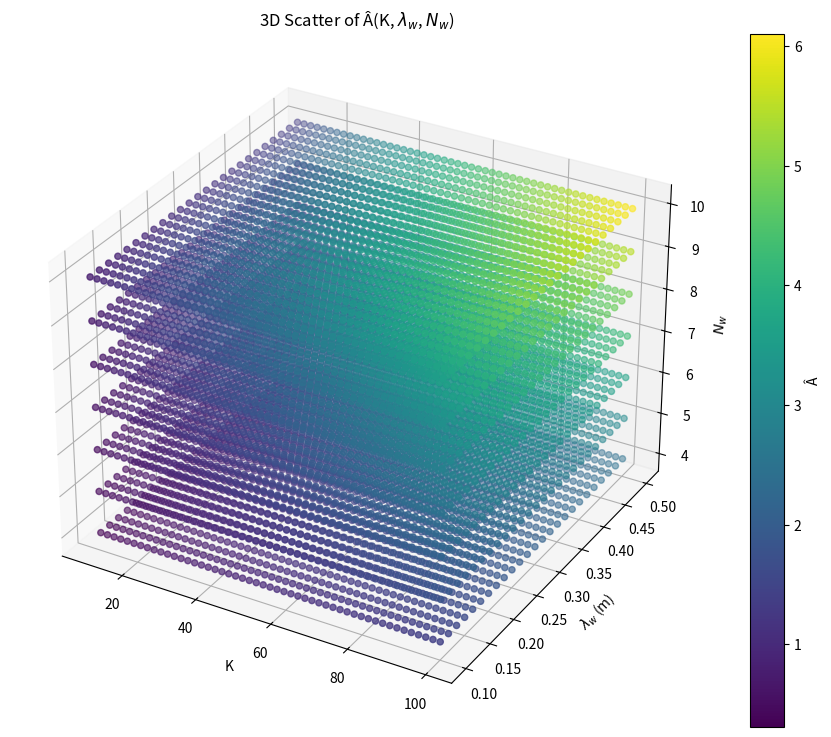

Write the Python code that produced this figure.

import numpy as np
import matplotlib.pyplot as plt
from scipy.constants import pi, c, e, physical_constants
from mpl_toolkits.mplot3d import Axes3D

r_e = 2.8179403227e-15

# Beam parameters - TEX @ 2.4m
I_0 = 22.66  # Peak current (A) calculated for a 30 pC bunch charge and a 158.5e-6 m bunch length (528fs)
gamma_lorentz = 42.6  # For a 21.77 MeV beam 
sigma_delta = 1.595e-3  # Relative energy spread calculated for a 22 MeV beam with 40 keV spread
sigma_s = 158.5e-6  # Bunch length

# Wiggler parameters
K_vals = np.linspace(10.0, 100.0, 50)
lambda_w_vals = np.linspace(0.1, 0.5, 25)
N_w_vals = np.array([4, 5, 6, 7, 8, 9, 10])  # Number of wiggler periods

# Create 3D meshgrid
K_grid, lambda_w_grid, N_w_grid = np.meshgrid(K_vals, lambda_w_vals, N_w_vals, indexing='ij')

# Calculate k_w for each lambda_w
k_w_grid = 2 * pi / lambda_w_grid

# Calculate A_hat
A_hat_numerator = pi * r_e * K_grid * N_w_grid * I_0
#A_hat_denominator = np.sqrt(2) * gamma_lorentz * sigma_delta * (sigma_s * K_grid * k_w_grid * gamma_lorentz**2) ** (1/3)
A_hat_denominator = c * e * np.sqrt(2) * gamma_lorentz * sigma_delta * (sigma_s * K_grid * k_w_grid * gamma_lorentz**2) ** (1/3)
A_hat = A_hat_numerator / A_hat_denominator

# Flatten for scatter plot
K_flat = K_grid.flatten()
lambda_w_flat = lambda_w_grid.flatten()
N_w_flat = N_w_grid.flatten()
A_hat_flat = A_hat.flatten()

# Plot
fig = plt.figure(figsize=(12, 9))
ax = fig.add_subplot(111, projection='3d')
sc = ax.scatter(K_flat, lambda_w_flat, N_w_flat, c=A_hat_flat, cmap='viridis')
ax.set_xlabel('K')
ax.set_ylabel('$λ_w$ (m)')
ax.set_zlabel('$N_w$')
ax.set_title('3D Scatter of Â(K, $λ_w$, $N_w$)')
fig.colorbar(sc, label='Â')
plt.savefig("A_vs_wiggler_3D.png")
plt.show()

# Target Â value and tolerance
A_target = 2  
tolerance = 0.1 

# Maximum wiggler length
L_max = 1.5 # meters

# Maximum dipole strength
B_max = 2.5  # Tesla

# Find indices where A_hat is close to target and total length is within maximum wiggler length
indices = np.where(np.abs(A_hat_flat - A_target) <= tolerance)[0]
indices = indices[np.where(lambda_w_flat[indices] * N_w_flat[indices] <= L_max)[0]]
indices = indices[np.where(K_flat[indices] / (93.4 * lambda_w_flat[indices]) <= B_max)[0]]

# Print matching parameter sets
print(f"Parameter sets where Â ≈ {A_target} (±{tolerance}):")
for idx in indices:
    print(f"K = {K_flat[idx]:.3f}, λ_w = {lambda_w_flat[idx]:.3f} m, N_w = {int(N_w_flat[idx])}, Â = {A_hat_flat[idx]:.4f}, Total_Length = {lambda_w_flat[idx] * N_w_flat[idx]:.3f} m, B of dipoles = {K_flat[idx]/(93.4 * lambda_w_flat[idx]):.3f} T")
